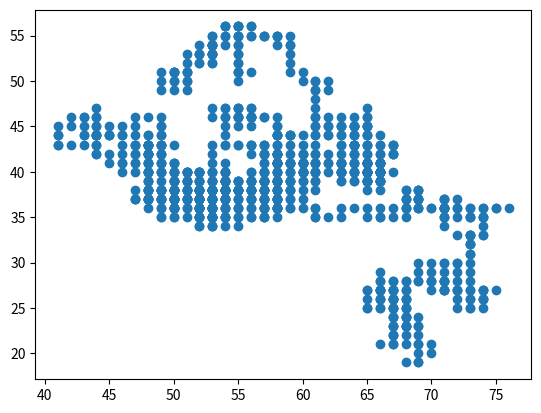

Python code for this plot:
import numpy as np
import matplotlib.pyplot as plt
import matplotlib.animation as animation

rng = np.random.default_rng(12345)
L = 101 #lattice
N = 1000 #steps
x = np.arange(0,L,1)
y = np.arange(0,L,1)
position_x = 50
position_y = 50
new_position_x = np.zeros(N)
new_position_y = np.zeros(N)
for i in range(N):
    random_direction = rng.choice(4)
    if random_direction == 0 and position_y < 100:
        position_y = position_y + 1
    if random_direction == 1 and position_y < 100:
        position_y = position_y - 1
    if random_direction == 2 and position_x < 100:
        position_x = position_x + 1
    if random_direction == 3 and position_x < 100:
        position_x = position_x - 1
    new_position_x[i] = position_x
    new_position_y[i] = position_y
plt.scatter(new_position_x, new_position_y)
plt.show()